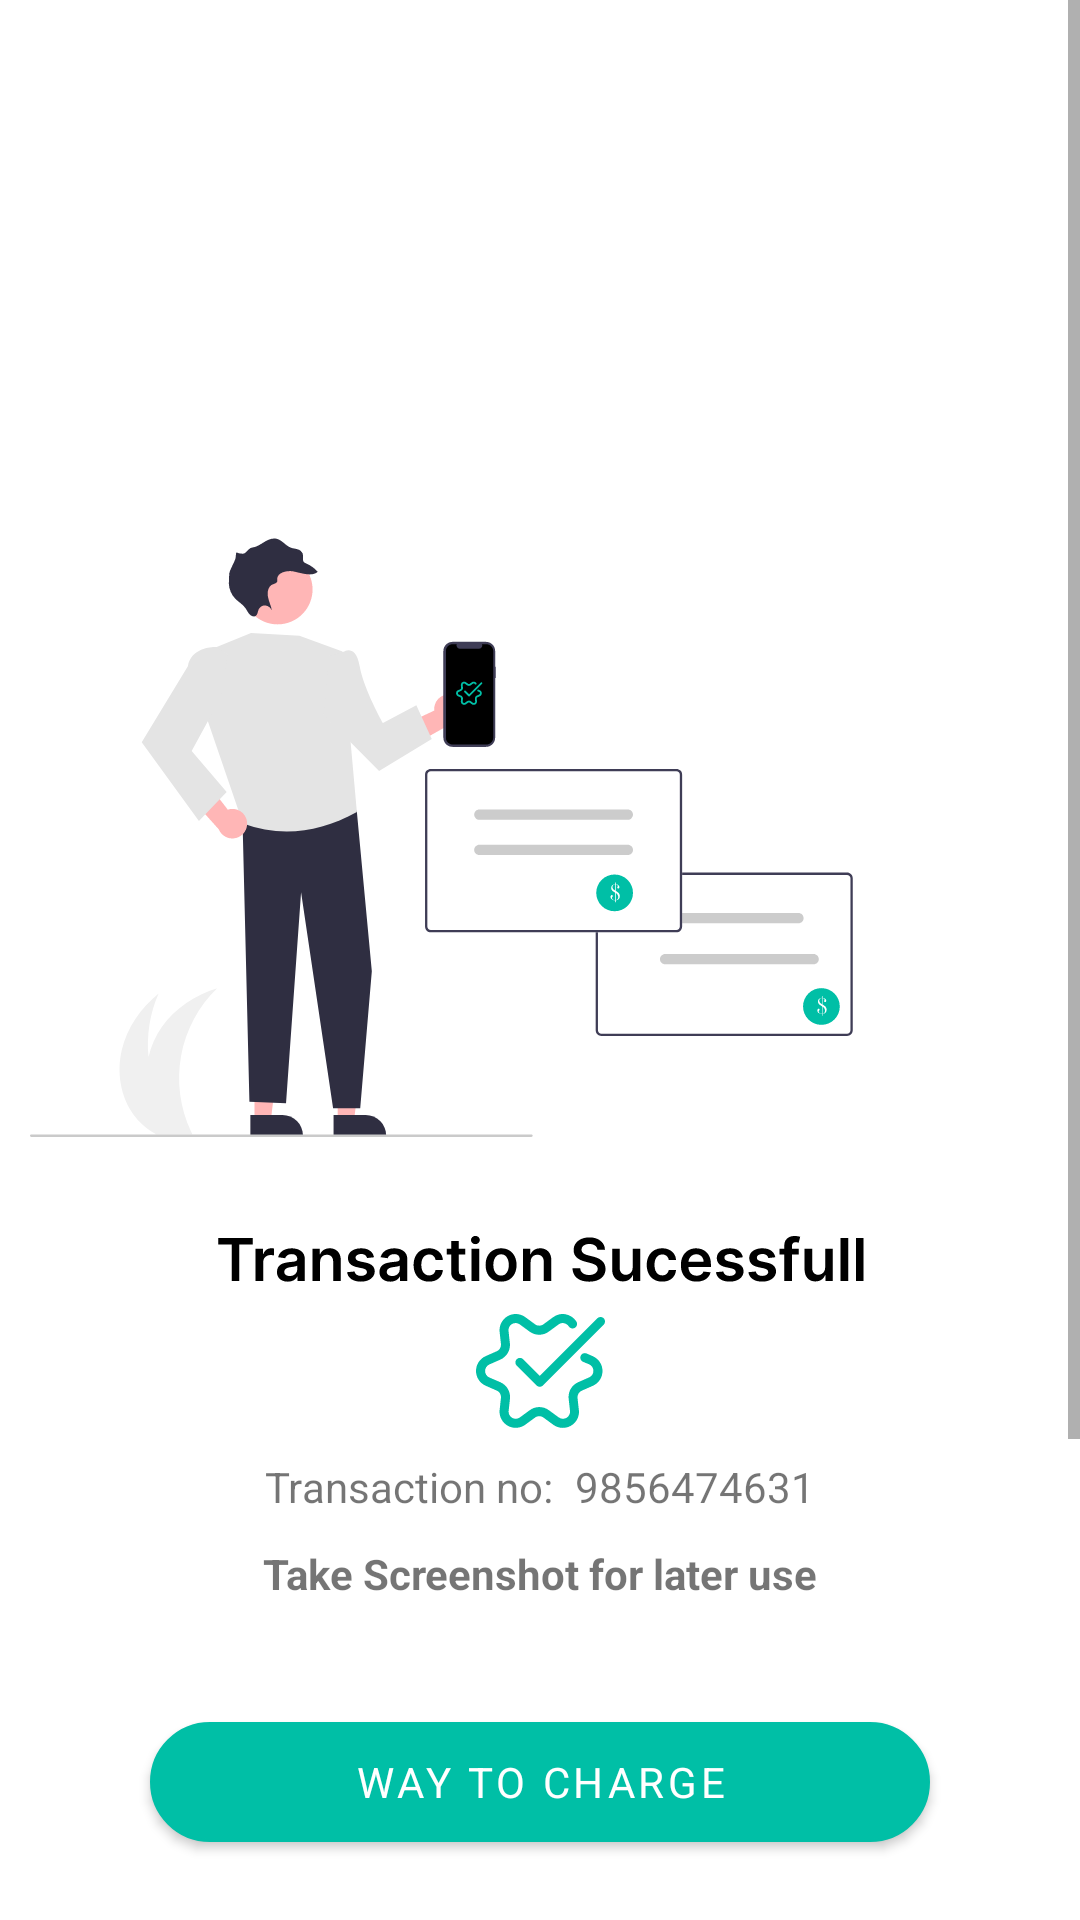

Android layout source for this screen:
<!-- AndroidManifest.xml: application theme Theme.EvGo -->
<!-- res/layout/activity_sucess_full.xml -->
<?xml version="1.0" encoding="utf-8"?>
<ScrollView
    xmlns:android="http://schemas.android.com/apk/res/android"
    xmlns:app="http://schemas.android.com/apk/res-auto"
    xmlns:tools="http://schemas.android.com/tools"
    android:layout_width="match_parent"
    android:layout_height="match_parent"
    tools:context=".SucessFull">


    <LinearLayout
        android:layout_width="match_parent"
        android:layout_height="match_parent"
        android:orientation="vertical">


        <ImageView
            android:layout_width="match_parent"
            android:layout_height="wrap_content"
            android:layout_marginTop="150dp"
            android:src="@drawable/ic_paysc2"/>


        <ImageView
            android:layout_width="match_parent"
            android:layout_height="wrap_content"
            android:layout_marginTop="32dp"
            android:src="@drawable/ic_transaction_sucessfull"/>


        <ImageView
            android:layout_width="match_parent"
            android:layout_height="wrap_content"
            android:layout_marginTop="10dp"
            android:src="@drawable/ic_verified"/>

        <LinearLayout
            android:layout_width="match_parent"
            android:layout_height="wrap_content"
            android:orientation="horizontal"
            android:layout_marginTop="10dp"
            android:gravity="center">

            <TextView
                android:layout_width="wrap_content"
                android:layout_height="match_parent"
                android:text="Transaction no: "/>

            <TextView
                android:id="@+id/transactionNo"
                android:layout_width="wrap_content"
                android:layout_height="match_parent"
                android:layout_marginStart="04dp"
                android:text="9856474631"/>


        </LinearLayout>


        <TextView
            android:layout_width="match_parent"
            android:layout_height="wrap_content"
            android:textAlignment="center"
            android:layout_marginTop="10dp"
            android:textStyle="bold"
            android:text="Take Screenshot for later use"/>



        <com.google.android.material.button.MaterialButton
            android:id="@+id/wayTocharge"
            android:layout_width="match_parent"
            android:layout_height="40dp"
            android:layout_marginEnd="50dp"
            android:layout_marginStart="50dp"
            android:background="@drawable/button_shape"
            android:layout_marginTop="40dp"
            android:fontFamily="sans-serif"
            android:text="Way to charge"
            android:textColor="@color/white" />


        <LinearLayout
            android:layout_width="match_parent"
            android:layout_height="wrap_content"
            android:layout_gravity="center"
            android:layout_marginTop="180dp">

            <com.google.android.material.button.MaterialButton
                android:id="@+id/backToHome"
                android:layout_width="wrap_content"
                android:layout_height="40dp"
                android:layout_marginTop="10dp"
                android:layout_marginBottom="10dp"
                android:layout_marginStart="20dp"
                android:gravity="center"
                android:background="@drawable/button_shape"
                android:fontFamily="sans-serif"
                android:text="Back to home"
                android:textColor="@color/white" />



        </LinearLayout>

    </LinearLayout>

</ScrollView>
<!-- resources referenced by this layout -->
<resources>
  <color name="white">#FFFFFFFF</color>
  <!-- drawable button_shape (drawable) -->
  <?xml version="1.0" encoding="UTF-8"?>
  <shape
      xmlns:android="http://schemas.android.com/apk/res/android">
      <stroke
          android:width="1dp"
          android:color="#505050"/>
      <corners
          android:radius="30dp"/>
  
      <padding
          android:left="1dp"
          android:right="1dp"
          android:top="1dp"
          android:bottom="1dp"/>
  
      <solid android:color="@color/blue"/>
  
  </shape>
  <!-- drawable ic_paysc2: vector/xml drawable (drawable, 21013 chars, omitted) -->
  <!-- drawable ic_transaction_sucessfull: vector/xml drawable (drawable, 14062 chars, omitted) -->
  <!-- drawable ic_verified: vector/xml drawable (drawable, 4701 chars, omitted) -->
  <style name="Theme.EvGo" parent="Theme.MaterialComponents.DayNight.NoActionBar">
          
          <item name="colorPrimary">@color/blue</item>
          <item name="colorPrimaryVariant">@color/blue</item>
          <item name="colorOnPrimary">#FFFFFF</item>
          
          <item name="colorSecondary">@color/blue</item>
          <item name="colorSecondaryVariant">@color/blue</item>
          <item name="colorOnSecondary">@color/black</item>
          
          <item name="android:statusBarColor" tools:targetApi="l">?attr/colorPrimaryVariant</item>
          
      </style>
  <color name="blue">#00BFA6</color>
  <color name="black">#FF000000</color>
</resources>
